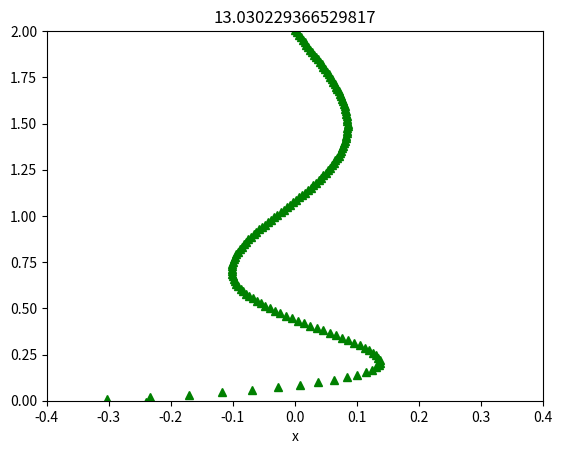

This chart was generated by the following Python code:
import numpy as np
import scipy.linalg as la
import matplotlib.pyplot as plt
import scipy.special as sp

N=150;
L=2
h=L/N
g=9.8
x=np.arange(-h/2,L+(h),h)

#%% Make the A matrix
A=np.zeros((N+2,N+2))
for i in range(1,N+1):
    A[i][i]=-2*x[i]/(h**2)
    A[i][i-1]=x[i]/(h**2)-1/(2*h)
    A[i][i+1]=x[i]/(h**2)+1/(2*h)
A[0][0]=1/h
A[0][1]=-1/h
A[N+1][N+1]=1
#%% Make the B matrix
B=np.identity(N+2)
B[0][0]=1/2
B[0][1]=1/2
B[N-1][N-1]=0

vals,vecs=la.eig(A,B)

#%% Convert eigenvalues into frequencies
w=np.sqrt(-g*np.real(vals))
#w=-T*np.real(vals)/mu #w**2
# Sort the eigenvalues and eigenvectors
ind= np.argsort(w)
w=w[ind]
vecs=vecs[:,ind]

for i in range(4):
    plt.clf()
    plt.plot(vecs[:,i],x,'g^')
    plt.ylim(0,L)
    plt.xlim(-0.4, 0.4)
    plt.title(w[i])
    plt.xlabel('x')
    plt.draw()
    plt.pause(.1)
    
wcalc=sp.jn_zeros(0,N+2)*np.sqrt(g/(4*L))
pcterror=(w-wcalc)/wcalc*100
print("my w\tw_calc\t%error")
for i in range(N+2):
    print(f'{w[i]:.3f}\t{wcalc[i]:.3f}\t{pcterror[i]:.3f}')
plt.plot(range(N+2),pcterror)
